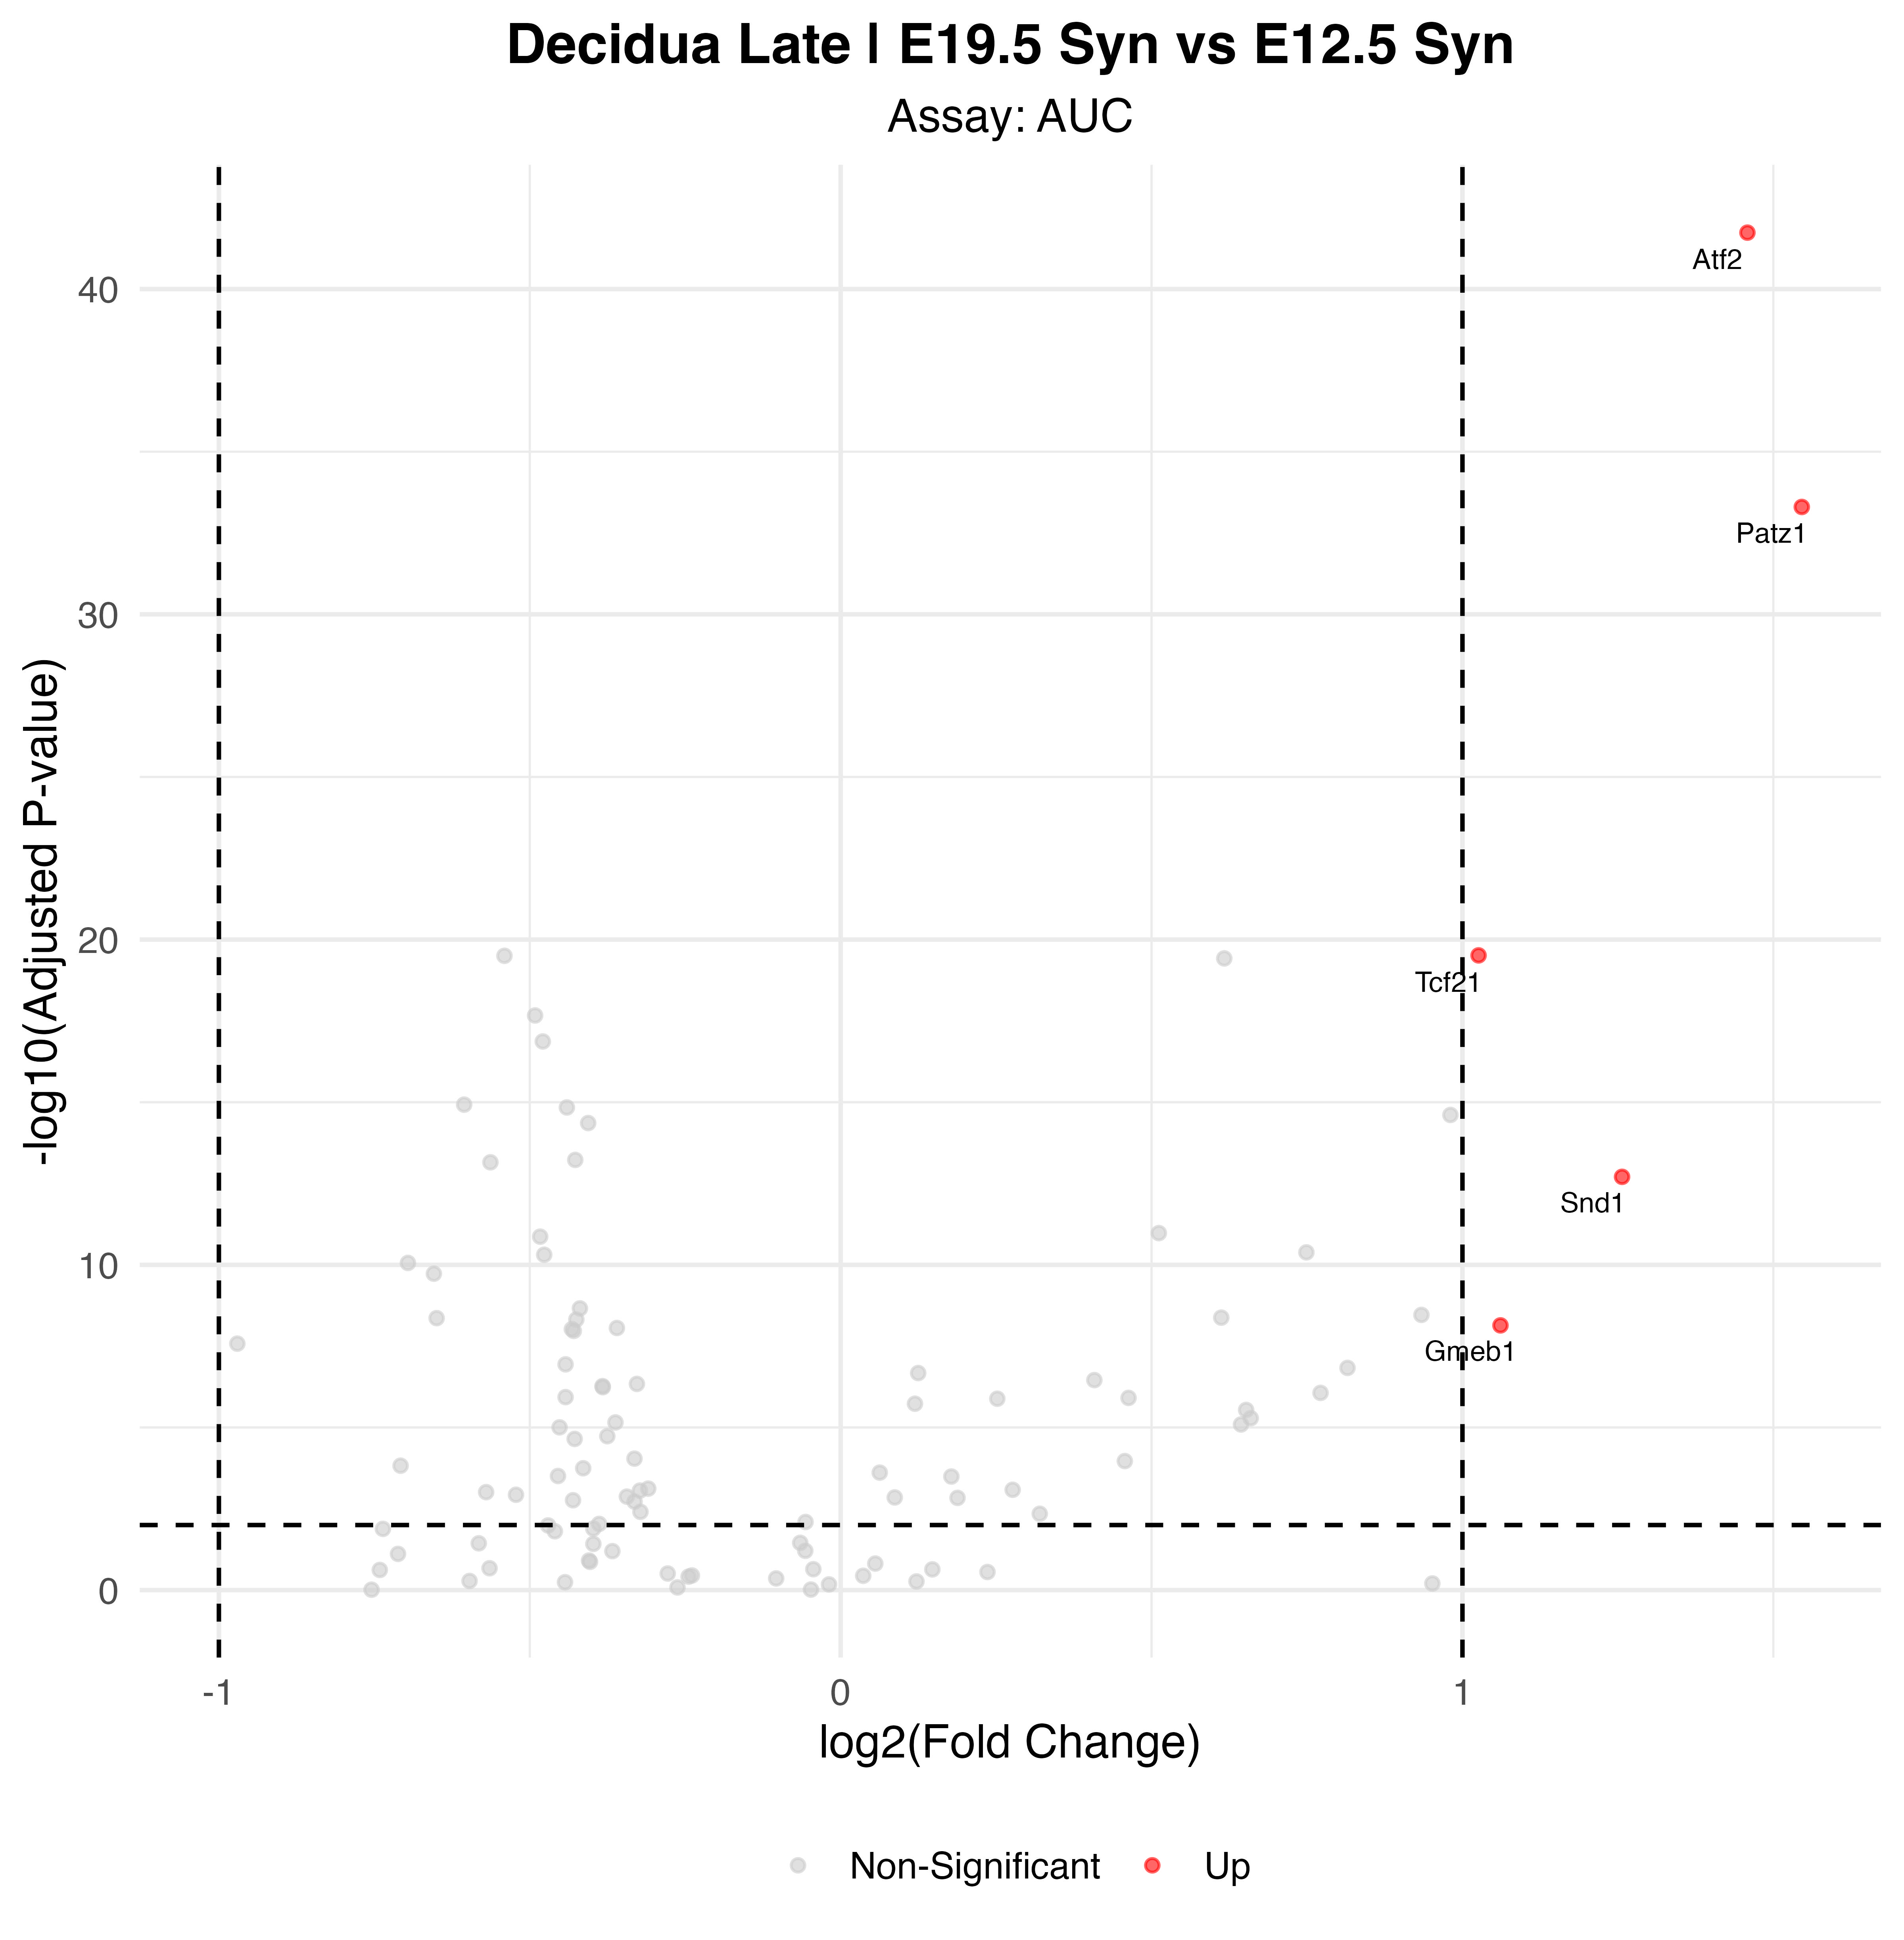

Data behind this chart, as committed beside it:
p_val, avg_log2FC, pct.1, pct.2, p_val_adj, gene, p_val_adj_plot, Significance
6.27714486078604e-45, 1.458, 1, 0.983, 1.83920344421031e-42, Atf2, 1.83920344421031e-42, Up
1.70538891539094e-36, 1.546, 0.981, 0.491, 4.99678952209544e-34, Patz1, 4.99678952209544e-34, Up
1.04413987508576e-22, 1.026, 0.918, 0.56, 3.05932983400126e-20, Tcf21, 3.05932983400126e-20, Up
6.72249940601499e-16, 1.257, 0.787, 0.431, 1.96969232596239e-13, Snd1, 1.96969232596239e-13, Up
2.47970660915896e-11, 1.061, 0.483, 0.095, 7.26554036483576e-09, Gmeb1, 7.26554036483576e-09, Up
